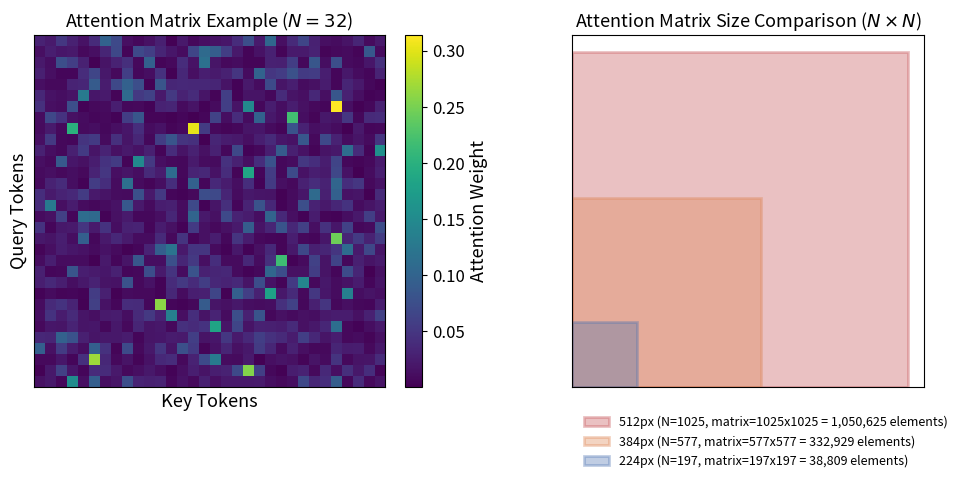

The script that saved this image:
"""
Attention Matrix 크기 시각화
- (좌) 실제 attention matrix가 어떻게 생겼는지 예시 heatmap
- (우) 해상도가 커질수록 attention matrix(N x N)의 크기가 quadratic하게
       커지는 것을 정사각형 면적 비교로 시각화

사용법:
    python plot_attention_matrix_size.py
    -> attention_matrix_size.png 저장
"""

import numpy as np
import matplotlib.pyplot as plt
import matplotlib.patches as patches

rng = np.random.default_rng(0)

# ----------------------------------------------------------------------
# (좌) 예시 attention matrix heatmap
# ----------------------------------------------------------------------
N_EXAMPLE = 32  # 시각적으로 보기 좋은 작은 크기로 예시 생성
logits = rng.normal(size=(N_EXAMPLE, N_EXAMPLE))
attn = np.exp(logits) / np.exp(logits).sum(axis=-1, keepdims=True)  # softmax

# ----------------------------------------------------------------------
# (우) 해상도별 attention matrix 크기(N x N) 비교
# 224px -> N=197 (14x14 patch + CLS), 384px -> N=577 (24x24+CLS), 512px -> N=1025 (32x32+CLS)
# ----------------------------------------------------------------------
configs = [
    ("224px", 197),
    ("384px", 577),
    ("512px", 1025),
]

# ----------------------------------------------------------------------
# Plot
# ----------------------------------------------------------------------
plt.rcParams.update({
    "font.size": 12,
    "axes.labelsize": 13,
    "axes.titlesize": 13,
    "legend.fontsize": 10,
})

fig, axes = plt.subplots(1, 2, figsize=(11, 5), dpi=200)

# --- 좌: heatmap ---
ax0 = axes[0]
im = ax0.imshow(attn, cmap="viridis")
ax0.set_title(f"Attention Matrix Example ($N={N_EXAMPLE}$)")
ax0.set_xlabel("Key Tokens")
ax0.set_ylabel("Query Tokens")
ax0.set_xticks([])
ax0.set_yticks([])
cbar = fig.colorbar(im, ax=ax0, fraction=0.046, pad=0.04)
cbar.set_label("Attention Weight")

# --- 우: 정사각형 면적 비교 (N x N 크기를 실제 면적으로 표현) ---
ax1 = axes[1]
max_n = max(n for _, n in configs)
colors = ["#4C72B0", "#DD8452", "#C44E52"]

# 정사각형을 왼쪽 하단 정렬로 겹쳐서 그려 크기 차이를 직관적으로 비교
for (label, n), color in zip(sorted(configs, key=lambda x: -x[1]), colors[::-1]):
    side = n / max_n  # 정규화된 한 변의 길이 (실제 N에 비례 -> 면적은 N^2에 비례)
    rect = patches.Rectangle((0, 0), side, side, linewidth=2,
                              edgecolor=color, facecolor=color, alpha=0.35,
                              label=f"{label} (N={n}, matrix={n}x{n} = {n*n:,} elements)")
    ax1.add_patch(rect)

ax1.set_xlim(0, 1.05)
ax1.set_ylim(0, 1.05)
ax1.set_aspect("equal")
ax1.set_xticks([])
ax1.set_yticks([])
ax1.set_title("Attention Matrix Size Comparison ($N \\times N$)")
ax1.legend(loc="upper left", bbox_to_anchor=(0, -0.05), frameon=False, fontsize=9)

fig.tight_layout()
fig.savefig("attention_matrix_size.png", dpi=300, bbox_inches="tight")
# fig.savefig("attention_matrix_size.pdf", bbox_inches="tight")

print("Saved: attention_matrix_size.png")
